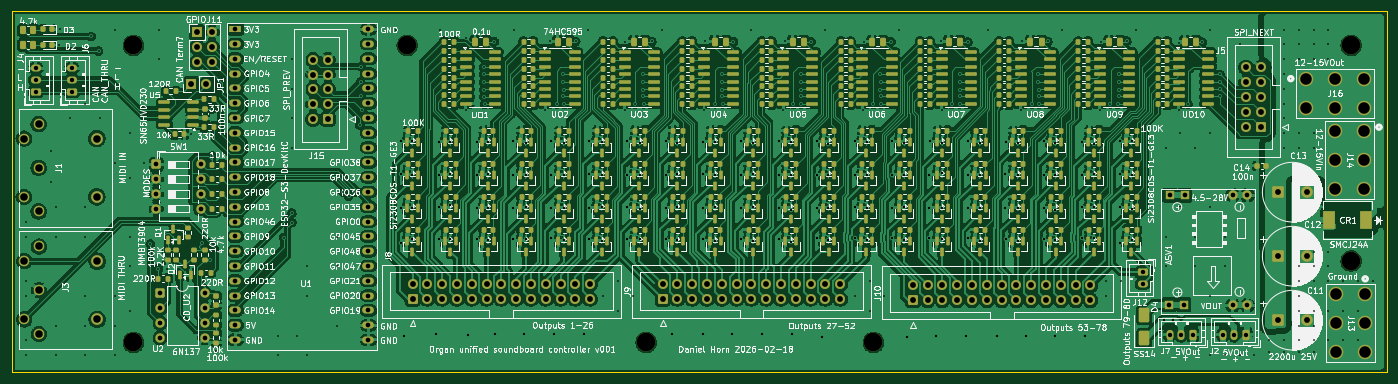
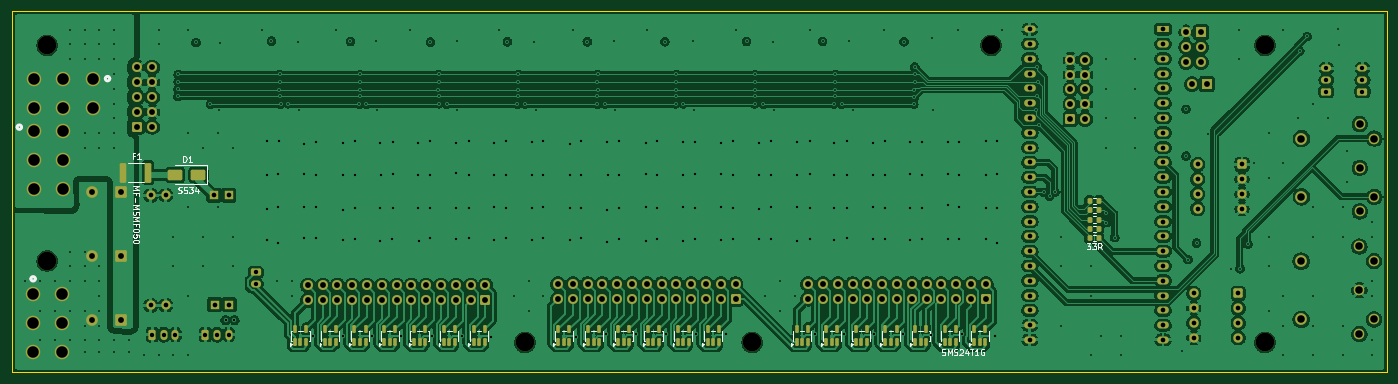
Circuit board: 11 layer files. Board 236.0 x 62.0 mm.
- bottom_copper: OrganUnifiedSoundboard-B_Cu.gbl (459832 bytes)
- bottom_mask: OrganUnifiedSoundboard-B_Mask.gbs (12911 bytes)
- paste: OrganUnifiedSoundboard-B_Paste.gbp (4997 bytes)
- bottom_silk: OrganUnifiedSoundboard-B_Silkscreen.gbo (28801 bytes)
- outline: OrganUnifiedSoundboard-Edge_Cuts.gm1 (642 bytes)
- top_copper: OrganUnifiedSoundboard-F_Cu.gtl (902276 bytes)
- top_mask: OrganUnifiedSoundboard-F_Mask.gts (37660 bytes)
- paste: OrganUnifiedSoundboard-F_Paste.gtp (29752 bytes)
- top_silk: OrganUnifiedSoundboard-F_Silkscreen.gto (479573 bytes)
- drill: OrganUnifiedSoundboard-NPTH.drl (606 bytes)
- drill: OrganUnifiedSoundboard-PTH.drl (12038 bytes)

=== bottom_copper: OrganUnifiedSoundboard-B_Cu.gbl (459832 bytes, source omitted) ===
=== bottom_mask: OrganUnifiedSoundboard-B_Mask.gbs (12911 bytes, source omitted) ===
=== paste: OrganUnifiedSoundboard-B_Paste.gbp ===
%TF.GenerationSoftware,KiCad,Pcbnew,9.0.7*%
%TF.CreationDate,2026-02-19T13:57:54-05:00*%
%TF.ProjectId,OrganUnifiedSoundboard,4f726761-6e55-46e6-9966-696564536f75,rev?*%
%TF.SameCoordinates,Original*%
%TF.FileFunction,Paste,Bot*%
%TF.FilePolarity,Positive*%
%FSLAX46Y46*%
G04 Gerber Fmt 4.6, Leading zero omitted, Abs format (unit mm)*
G04 Created by KiCad (PCBNEW 9.0.7) date 2026-02-19 13:57:54*
%MOMM*%
%LPD*%
G01*
G04 APERTURE LIST*
G04 Aperture macros list*
%AMRoundRect*
0 Rectangle with rounded corners*
0 $1 Rounding radius*
0 $2 $3 $4 $5 $6 $7 $8 $9 X,Y pos of 4 corners*
0 Add a 4 corners polygon primitive as box body*
4,1,4,$2,$3,$4,$5,$6,$7,$8,$9,$2,$3,0*
0 Add four circle primitives for the rounded corners*
1,1,$1+$1,$2,$3*
1,1,$1+$1,$4,$5*
1,1,$1+$1,$6,$7*
1,1,$1+$1,$8,$9*
0 Add four rect primitives between the rounded corners*
20,1,$1+$1,$2,$3,$4,$5,0*
20,1,$1+$1,$4,$5,$6,$7,0*
20,1,$1+$1,$6,$7,$8,$9,0*
20,1,$1+$1,$8,$9,$2,$3,0*%
G04 Aperture macros list end*
%ADD10RoundRect,0.250000X-0.312500X-1.450000X0.312500X-1.450000X0.312500X1.450000X-0.312500X1.450000X0*%
%ADD11RoundRect,0.250000X-1.000000X-0.650000X1.000000X-0.650000X1.000000X0.650000X-1.000000X0.650000X0*%
%ADD12RoundRect,0.200000X0.200000X0.275000X-0.200000X0.275000X-0.200000X-0.275000X0.200000X-0.275000X0*%
%ADD13RoundRect,0.150000X0.150000X-0.512500X0.150000X0.512500X-0.150000X0.512500X-0.150000X-0.512500X0*%
G04 APERTURE END LIST*
D10*
%TO.C,F1*%
X240559500Y-67691000D03*
X244834500Y-67691000D03*
%TD*%
D11*
%TO.C,D1*%
X231934000Y-68072000D03*
X235934000Y-68072000D03*
%TD*%
D12*
%TO.C,RS_CLR1*%
X79001200Y-78986300D03*
X77351200Y-78986300D03*
%TD*%
%TO.C,RS_MOSI1*%
X79001200Y-72534700D03*
X77351200Y-72534700D03*
%TD*%
%TO.C,RS_LATCH1*%
X79001200Y-75760500D03*
X77351200Y-75760500D03*
%TD*%
%TO.C,RS_OE_N1*%
X79001200Y-74147600D03*
X77351200Y-74147600D03*
%TD*%
%TO.C,RS_SCK1*%
X79001200Y-77373400D03*
X77351200Y-77373400D03*
%TD*%
D13*
%TO.C,D15*%
X149674554Y-94583293D03*
X147774554Y-94583293D03*
X147774554Y-96858293D03*
X148724554Y-96858293D03*
X149674554Y-96858293D03*
%TD*%
%TO.C,D14*%
X144553914Y-94583293D03*
X142653914Y-94583293D03*
X142653914Y-96858293D03*
X143603914Y-96858293D03*
X144553914Y-96858293D03*
%TD*%
%TO.C,D19*%
X170157114Y-94583293D03*
X168257114Y-94583293D03*
X168257114Y-96858293D03*
X169207114Y-96858293D03*
X170157114Y-96858293D03*
%TD*%
%TO.C,D18*%
X165036474Y-94583293D03*
X163136474Y-94583293D03*
X163136474Y-96858293D03*
X164086474Y-96858293D03*
X165036474Y-96858293D03*
%TD*%
%TO.C,D17*%
X159915834Y-94583293D03*
X158015834Y-94583293D03*
X158015834Y-96858293D03*
X158965834Y-96858293D03*
X159915834Y-96858293D03*
%TD*%
%TO.C,D16*%
X154795194Y-94583293D03*
X152895194Y-94583293D03*
X152895194Y-96858293D03*
X153845194Y-96858293D03*
X154795194Y-96858293D03*
%TD*%
%TO.C,D12*%
X184722614Y-94583293D03*
X182822614Y-94583293D03*
X182822614Y-96858293D03*
X183772614Y-96858293D03*
X184722614Y-96858293D03*
%TD*%
%TO.C,D22*%
X119103114Y-94583293D03*
X117203114Y-94583293D03*
X117203114Y-96858293D03*
X118153114Y-96858293D03*
X119103114Y-96858293D03*
%TD*%
%TO.C,D23*%
X124183114Y-94583293D03*
X122283114Y-94583293D03*
X122283114Y-96858293D03*
X123233114Y-96858293D03*
X124183114Y-96858293D03*
%TD*%
%TO.C,D24*%
X129263114Y-96858293D03*
X128313114Y-96858293D03*
X127363114Y-96858293D03*
X127363114Y-94583293D03*
X129263114Y-94583293D03*
%TD*%
%TO.C,D21*%
X114023114Y-96858293D03*
X113073114Y-96858293D03*
X112123114Y-96858293D03*
X112123114Y-94583293D03*
X114023114Y-94583293D03*
%TD*%
%TO.C,D20*%
X108943114Y-96858293D03*
X107993114Y-96858293D03*
X107043114Y-96858293D03*
X107043114Y-94583293D03*
X108943114Y-94583293D03*
%TD*%
%TO.C,D13*%
X98783114Y-96858293D03*
X97833114Y-96858293D03*
X96883114Y-96858293D03*
X96883114Y-94583293D03*
X98783114Y-94583293D03*
%TD*%
%TO.C,D11*%
X189830364Y-96858293D03*
X188880364Y-96858293D03*
X187930364Y-96858293D03*
X187930364Y-94583293D03*
X189830364Y-94583293D03*
%TD*%
%TO.C,D10*%
X194938114Y-96858293D03*
X193988114Y-96858293D03*
X193038114Y-96858293D03*
X193038114Y-94583293D03*
X194938114Y-94583293D03*
%TD*%
%TO.C,D9*%
X200045864Y-96858293D03*
X199095864Y-96858293D03*
X198145864Y-96858293D03*
X198145864Y-94583293D03*
X200045864Y-94583293D03*
%TD*%
%TO.C,D8*%
X205153614Y-96858293D03*
X204203614Y-96858293D03*
X203253614Y-96858293D03*
X203253614Y-94583293D03*
X205153614Y-94583293D03*
%TD*%
%TO.C,D7*%
X210261364Y-96858293D03*
X209311364Y-96858293D03*
X208361364Y-96858293D03*
X208361364Y-94583293D03*
X210261364Y-94583293D03*
%TD*%
%TO.C,D6*%
X215369114Y-96858293D03*
X214419114Y-96858293D03*
X213469114Y-96858293D03*
X213469114Y-94583293D03*
X215369114Y-94583293D03*
%TD*%
%TO.C,D5*%
X103863114Y-96858293D03*
X102913114Y-96858293D03*
X101963114Y-96858293D03*
X101963114Y-94583293D03*
X103863114Y-94583293D03*
%TD*%
M02*

=== bottom_silk: OrganUnifiedSoundboard-B_Silkscreen.gbo (28801 bytes, source omitted) ===
=== outline: OrganUnifiedSoundboard-Edge_Cuts.gm1 ===
%TF.GenerationSoftware,KiCad,Pcbnew,9.0.7*%
%TF.CreationDate,2026-02-19T13:57:54-05:00*%
%TF.ProjectId,OrganUnifiedSoundboard,4f726761-6e55-46e6-9966-696564536f75,rev?*%
%TF.SameCoordinates,Original*%
%TF.FileFunction,Profile,NP*%
%FSLAX46Y46*%
G04 Gerber Fmt 4.6, Leading zero omitted, Abs format (unit mm)*
G04 Created by KiCad (PCBNEW 9.0.7) date 2026-02-19 13:57:54*
%MOMM*%
%LPD*%
G01*
G04 APERTURE LIST*
%TA.AperFunction,Profile*%
%ADD10C,0.050000*%
%TD*%
G04 APERTURE END LIST*
D10*
X28000000Y-40000000D02*
X264000000Y-40000000D01*
X264000000Y-102000000D01*
X28000000Y-102000000D01*
X28000000Y-40000000D01*
M02*

=== top_copper: OrganUnifiedSoundboard-F_Cu.gtl (902276 bytes, source omitted) ===
=== top_mask: OrganUnifiedSoundboard-F_Mask.gts (37660 bytes, source omitted) ===
=== paste: OrganUnifiedSoundboard-F_Paste.gtp (29752 bytes, source omitted) ===
=== top_silk: OrganUnifiedSoundboard-F_Silkscreen.gto (479573 bytes, source omitted) ===
=== drill: OrganUnifiedSoundboard-NPTH.drl ===
M48
; DRILL file {KiCad 9.0.7} date 2026-02-19T13:58:17-0500
; FORMAT={-:-/ absolute / metric / decimal}
; #@! TF.CreationDate,2026-02-19T13:58:17-05:00
; #@! TF.GenerationSoftware,Kicad,Pcbnew,9.0.7
; #@! TF.FileFunction,NonPlated,1,4,NPTH
FMAT,2
METRIC
; #@! TA.AperFunction,NonPlated,NPTH,ComponentDrill
T1C1.295
; #@! TA.AperFunction,NonPlated,NPTH,ComponentDrill
T2C3.200
%
G90
G05
T1
X42.632Y-61.858
X42.632Y-71.858
X42.682Y-82.889
X42.682Y-92.889
T2
X48.903Y-45.859
X48.903Y-96.859
X95.903Y-45.859
X136.903Y-96.859
X175.903Y-96.859
X257.903Y-45.859
X257.903Y-82.859
M30

=== drill: OrganUnifiedSoundboard-PTH.drl (12038 bytes, source omitted) ===
